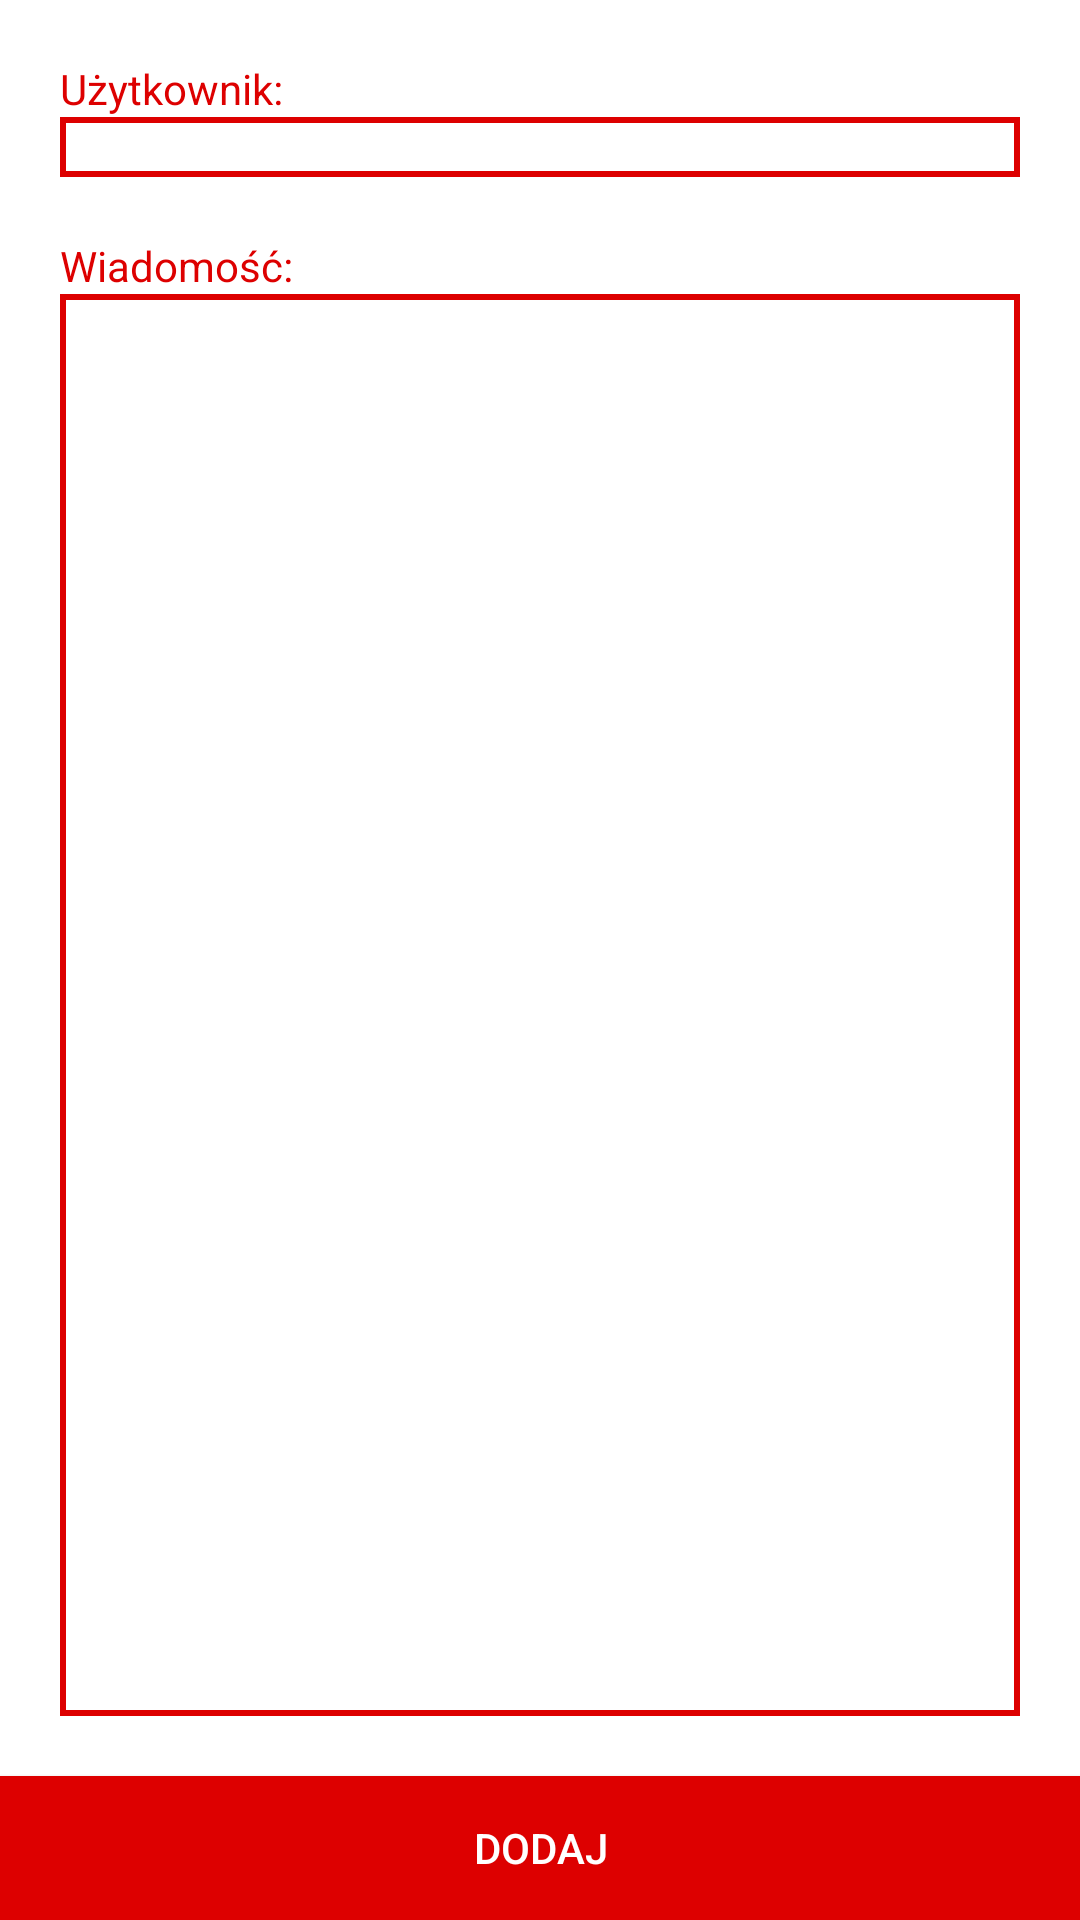

The Android layout XML behind this screen, and the referenced resources:
<!-- AndroidManifest.xml: activity theme AppTheme -->
<!-- res/layout/activity_add.xml -->
<?xml version="1.0" encoding="utf-8"?>

<RelativeLayout xmlns:android="http://schemas.android.com/apk/res/android"
    android:orientation="vertical" android:layout_width="match_parent"
    android:layout_height="match_parent"
    android:background="@color/mobiWhite">

    <TextView
        android:layout_width="wrap_content"
        android:layout_height="wrap_content"
        android:textAppearance="?android:attr/textAppearanceSmall"
        android:text="Użytkownik:"
        android:id="@+id/textView4"
        android:layout_marginLeft="20dp"
        android:layout_marginRight="20dp"
        android:layout_marginTop="20dp"
        android:layout_marginBottom="0dp"
        android:textColor="@color/mobiBlue" />

    <EditText
        android:layout_width="match_parent"
        android:layout_height="wrap_content"
        android:id="@+id/messageEdit"
        android:singleLine="false"
        android:gravity="top"
        android:background="@drawable/frame"
        android:padding="10dp"
        android:textColor="@color/mobiBlue"
        android:layout_alignParentLeft="true"
        android:layout_alignParentStart="true"
        android:layout_above="@+id/addButton"
        android:hint="Wpisz wiadomość"
        android:layout_below="@+id/textView3"
        android:layout_marginTop="0dp"
        android:layout_marginLeft="20dp"
        android:layout_marginRight="20dp"
        android:layout_marginBottom="20dp" />

    <Button
        android:layout_width="fill_parent"
        android:layout_height="wrap_content"
        android:text="Dodaj"
        android:id="@+id/addButton"
        android:paddingLeft="@dimen/button_padding_vertical"
        android:paddingRight="@dimen/button_padding_vertical"
        android:paddingTop="@dimen/button_padding_horizontal"
        android:paddingBottom="@dimen/button_padding_horizontal"
        android:background="@drawable/button_selector"
        android:textColor="@color/mobiWhite"
        android:layout_alignParentBottom="true"
        android:layout_centerHorizontal="true" />

    <TextView
        android:layout_width="wrap_content"
        android:layout_height="wrap_content"
        android:textAppearance="?android:attr/textAppearanceSmall"
        android:text="Wiadomość:"
        android:id="@+id/textView3"
        android:layout_below="@+id/spinner"
        android:layout_alignParentLeft="true"
        android:layout_alignParentStart="true"
        android:layout_marginRight="20dp"
        android:layout_marginTop="10dp"
        android:layout_marginLeft="20dp"
        android:layout_marginBottom="0dp"
        android:textColor="@color/mobiBlue" />

    <Spinner
        android:layout_width="fill_parent"
        android:layout_height="wrap_content"
        android:id="@+id/spinner"
        android:background="@drawable/frame"
        android:layout_below="@+id/textView4"
        android:layout_alignParentLeft="true"
        android:layout_alignParentStart="true"
        android:layout_marginLeft="20dp"
        android:layout_marginRight="20dp"
        android:layout_marginTop="0dp"
        android:layout_marginBottom="10dp"
        android:padding="10dp" />

</RelativeLayout>
<!-- resources referenced by this layout -->
<resources>
  <color name="mobiBlue">#DD0000</color>
  <color name="mobiWhite">#FFFFFF</color>
  <dimen name="button_padding_horizontal">10dp</dimen>
  <dimen name="button_padding_vertical">20dp</dimen>
  <!-- drawable button_selector (drawable) -->
  <?xml version="1.0" encoding="utf-8"?>
  
  <selector xmlns:android="http://schemas.android.com/apk/res/android">
      <item android:drawable="@drawable/button_pressed"
          android:state_pressed="true" />
      <item android:drawable="@drawable/button_pressed"
          android:state_focused="true" />
      <item android:drawable="@drawable/button" />
  </selector>
  <!-- drawable frame (drawable) -->
  <?xml version="1.0" encoding="utf-8"?>
  
  <shape xmlns:android="http://schemas.android.com/apk/res/android">
          <stroke android:width="2dp" android:color="@color/mobiBlue"  />
          <solid android:color="@color/mobiWhite" />
          </shape>
  <style name="AppTheme" parent="Theme.AppCompat">
          
      </style>
  <!-- drawable button_pressed (drawable-xhdpi) -->
  <?xml version="1.0" encoding="utf-8"?>
  
  <shape xmlns:android="http://schemas.android.com/apk/res/android">
          <solid android:color="@color/mobiBlue" />
          </shape>
  <!-- drawable button (drawable-xhdpi) -->
  <?xml version="1.0" encoding="utf-8"?>
  
  <shape xmlns:android="http://schemas.android.com/apk/res/android">
          <solid android:color="@color/mobiBlue" />
          <padding
              android:top="5dp"
              android:bottom="5dp"
              />
          </shape>
</resources>
